Dataset: CNN classification of sugracane diseases (GitHub, Shabinaja/roboflow-sugarcane-diseases). Classes: healthy, red rot, ring spot, rust, smut.

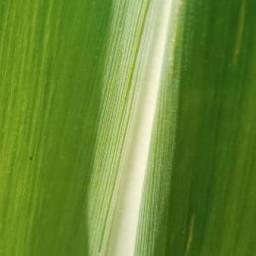
Label: healthy

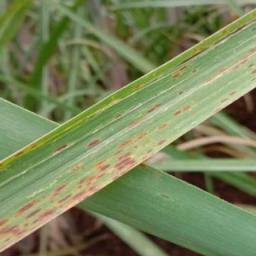
Label: rust

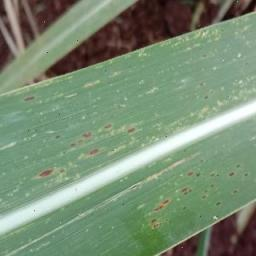
Label: rust

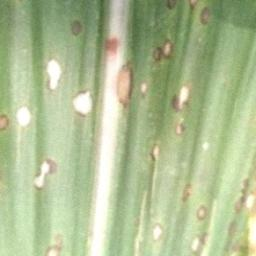
Label: ring spot

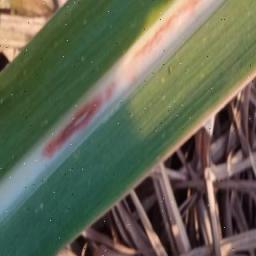
Label: red rot

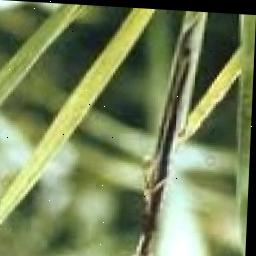
Label: smut
